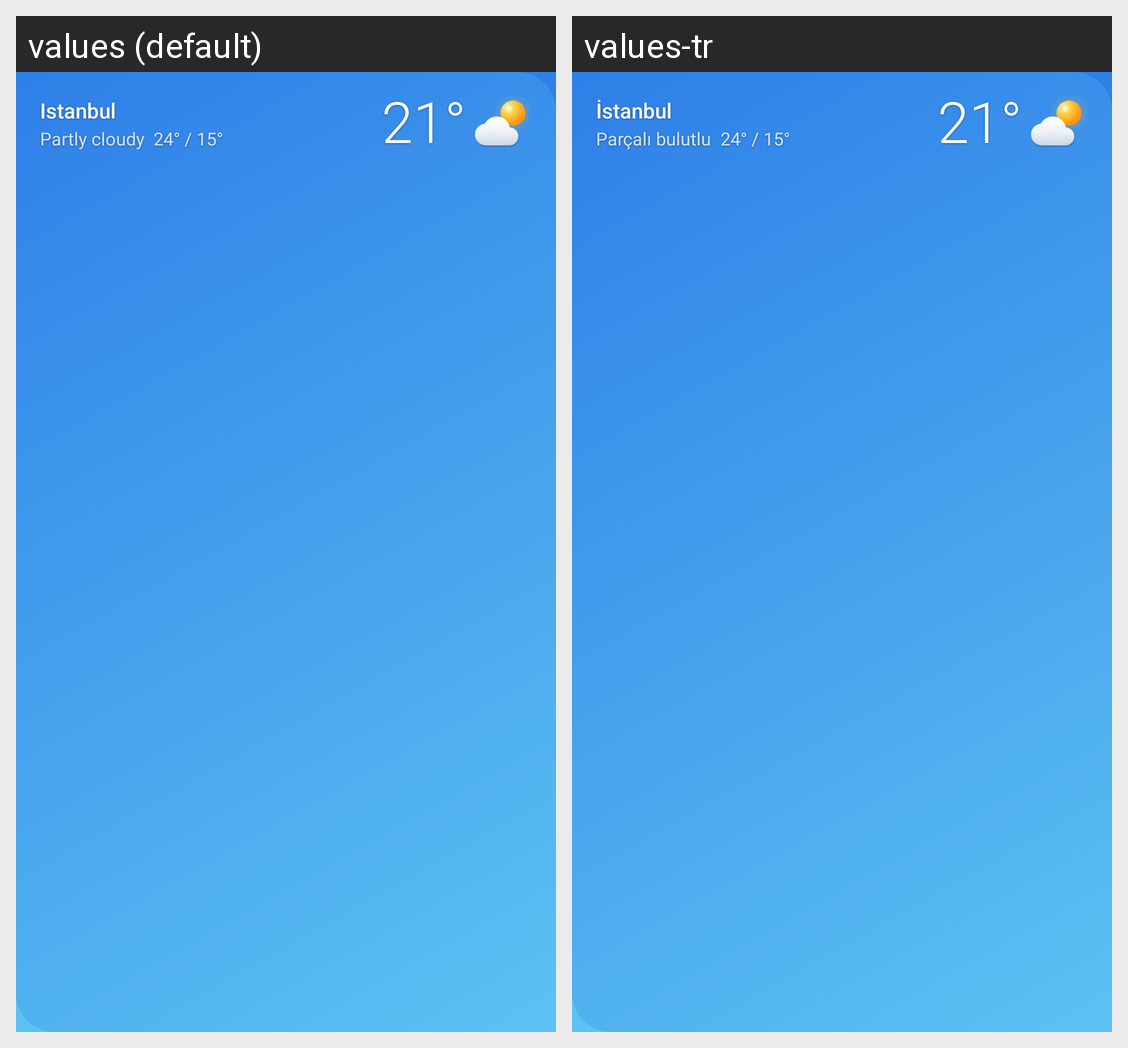

For this localized Android screen grid, give each drawn string resource with its value in every locale shown.
Android screen res/layout/widget_hourly.xml rendered under 2 locales, left to right: values (default), values-tr. Device: Nexus 5 (rendered at 1080×1920; each locale shown at half size, 540×960, under a caption strip naming it); theme Theme.Hava.
Strings drawn on this screen, with the default value and each locale's value (text and hints the layout hard-codes, and strings that could not be matched under every locale, appear in the picture but are not listed):

preview_place
  values: Istanbul
  values-tr: İstanbul

c_partly
  values: Partly cloudy
  values-tr: Parçalı bulutlu
